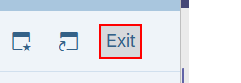
Task: UiPath Integration Services ServiceNow Example
Workflow: CloseAllApplications

Step 1 [try]: Select Menu Item 'Button  Exit' (saplogon.exe)
